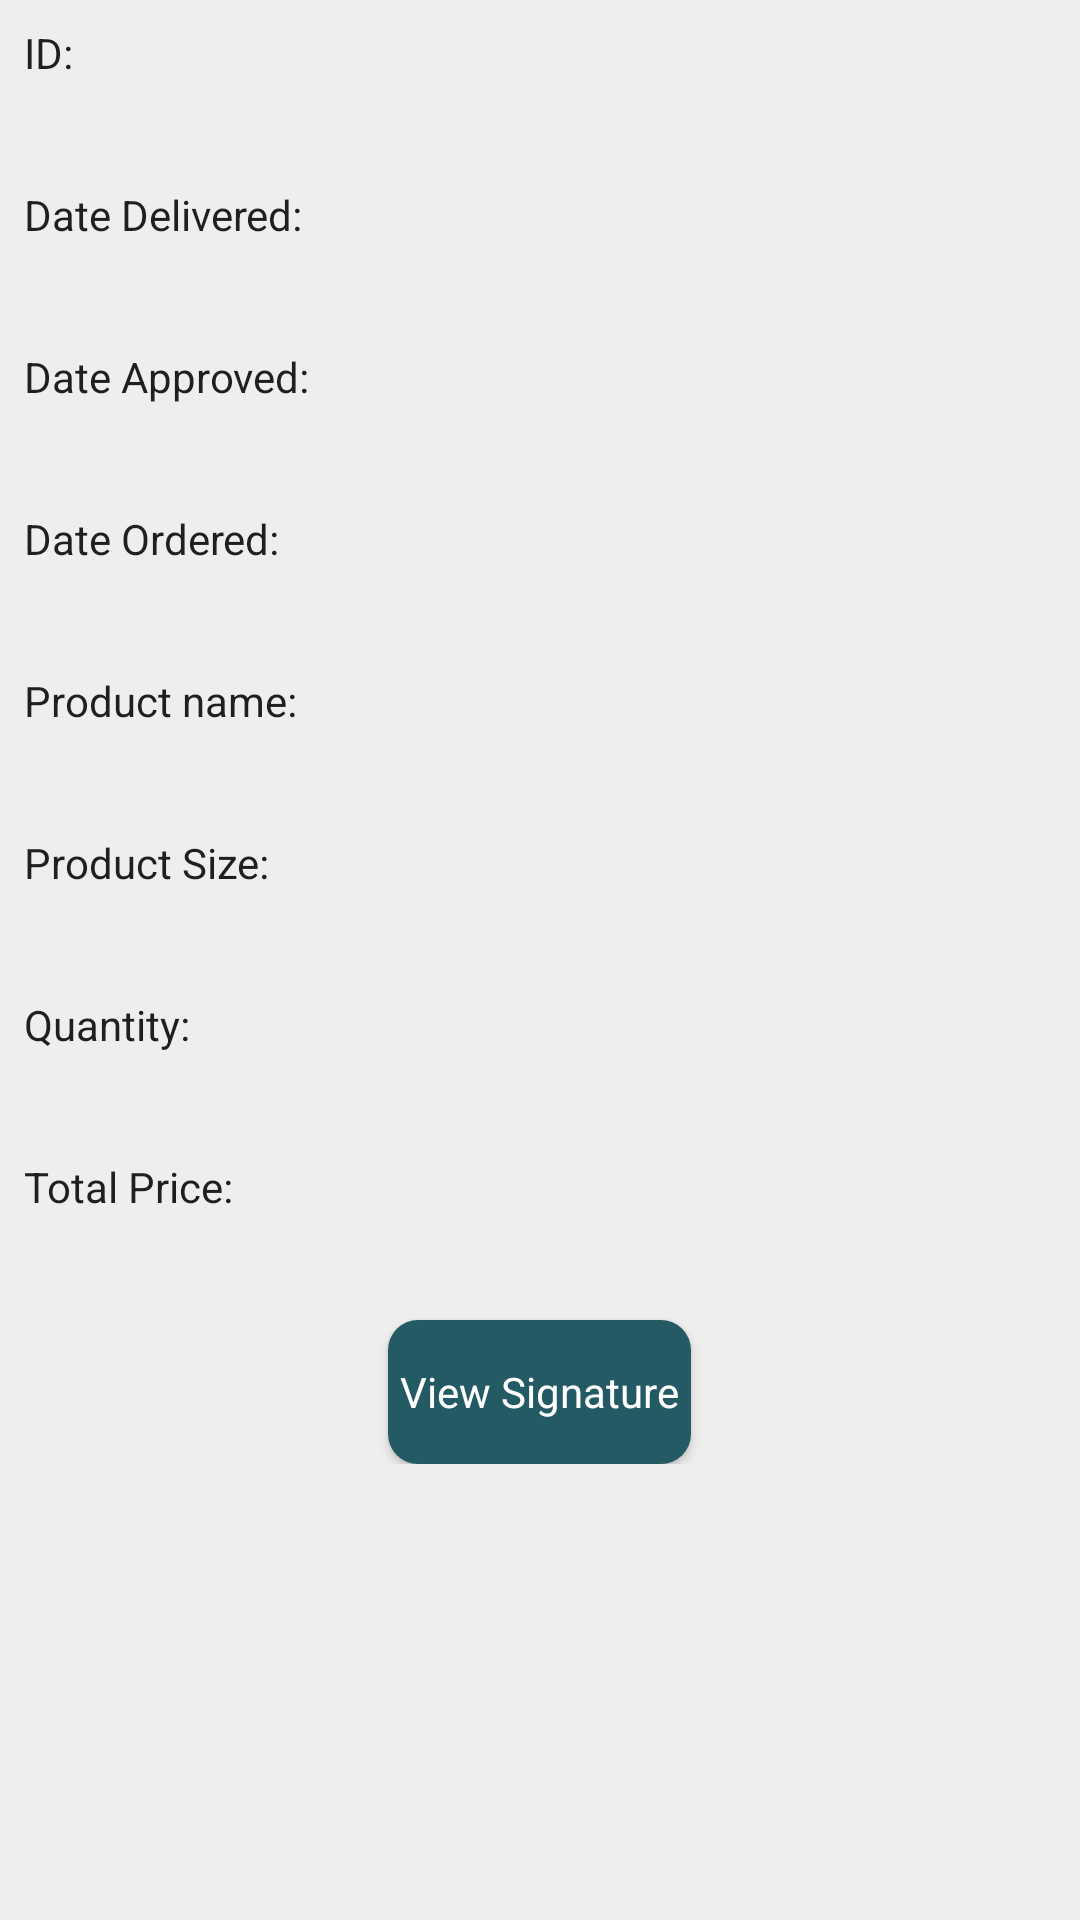

The Android layout XML behind this screen, and the referenced resources:
<!-- AndroidManifest.xml: application theme AppTheme -->
<!-- res/layout/activity_has_delivered_order.xml -->
<?xml version="1.0" encoding="utf-8"?>
<ScrollView xmlns:android="http://schemas.android.com/apk/res/android"
    xmlns:app="http://schemas.android.com/apk/res-auto"
    xmlns:tools="http://schemas.android.com/tools"
    android:layout_width="match_parent"
    android:layout_height="match_parent"
    android:background="@color/background"
    tools:context=".AdminActivities.PendingOrderActivity">

    <RelativeLayout
        android:layout_width="match_parent"
        android:layout_height="match_parent"
        android:padding="8dp">

        <TextView
            android:id="@+id/t1"
            style="@style/AlertDialog.AppCompat.Light"
            android:layout_width="wrap_content"
            android:layout_height="wrap_content"
            android:text="ID: " />

        <TextView
            android:id="@+id/tv_id"
            style="@style/Base.TextAppearance.AppCompat.Title"
            android:layout_width="wrap_content"
            android:layout_height="wrap_content"
            android:layout_below="@id/t1"
            android:layout_marginBottom="8dp"
            android:paddingLeft="10dp" />

        <TextView
            android:id="@+id/t8"
            style="@style/AlertDialog.AppCompat.Light"
            android:layout_width="wrap_content"
            android:layout_height="wrap_content"
            android:layout_below="@id/tv_id"
            android:text="Date Delivered: " />

        <TextView
            android:id="@+id/tv_deliveredDate"
            style="@style/Base.TextAppearance.AppCompat.Title"
            android:layout_width="wrap_content"
            android:layout_height="wrap_content"
            android:layout_below="@id/t8"
            android:layout_marginBottom="8dp"
            android:paddingLeft="10dp" />

        <TextView
            android:id="@+id/t7"
            style="@style/AlertDialog.AppCompat.Light"
            android:layout_width="wrap_content"
            android:layout_height="wrap_content"
            android:layout_below="@id/tv_deliveredDate"
            android:text="Date Approved: " />

        <TextView
            android:id="@+id/tv_approvedDate"
            style="@style/Base.TextAppearance.AppCompat.Title"
            android:layout_width="wrap_content"
            android:layout_height="wrap_content"
            android:layout_below="@id/t7"
            android:layout_marginBottom="8dp"
            android:paddingLeft="10dp" />

        <TextView
            android:id="@+id/t6"
            style="@style/AlertDialog.AppCompat.Light"
            android:layout_width="wrap_content"
            android:layout_height="wrap_content"
            android:layout_below="@id/tv_approvedDate"
            android:text="Date Ordered: " />

        <TextView
            android:id="@+id/tv_date"
            style="@style/Base.TextAppearance.AppCompat.Title"
            android:layout_width="wrap_content"
            android:layout_height="wrap_content"
            android:layout_below="@id/t6"
            android:layout_marginBottom="8dp"
            android:paddingLeft="10dp" />

        <TextView
            android:id="@+id/t2"
            style="@style/AlertDialog.AppCompat.Light"
            android:layout_width="wrap_content"
            android:layout_height="wrap_content"
            android:layout_below="@id/tv_date"
            android:text="Product name: " />

        <TextView
            android:id="@+id/tv_name"
            style="@style/Base.TextAppearance.AppCompat.Title"
            android:layout_width="wrap_content"
            android:layout_height="wrap_content"
            android:layout_below="@id/t2"
            android:layout_marginBottom="8dp"
            android:paddingLeft="10dp" />

        <TextView
            android:id="@+id/t3"
            style="@style/AlertDialog.AppCompat.Light"
            android:layout_width="wrap_content"
            android:layout_height="wrap_content"
            android:layout_below="@id/tv_name"
            android:text="Product Size: " />

        <TextView
            android:id="@+id/tv_size"
            style="@style/Base.TextAppearance.AppCompat.Title"
            android:layout_width="wrap_content"
            android:layout_height="wrap_content"
            android:layout_below="@id/t3"
            android:layout_marginBottom="8dp"
            android:paddingLeft="10dp" />

        <TextView
            android:id="@+id/t4"
            style="@style/AlertDialog.AppCompat.Light"
            android:layout_width="wrap_content"
            android:layout_height="wrap_content"
            android:layout_below="@id/tv_size"
            android:text="Quantity: " />

        <TextView
            android:id="@+id/tv_quantity"
            style="@style/Base.TextAppearance.AppCompat.Title"
            android:layout_width="wrap_content"
            android:layout_height="wrap_content"
            android:layout_below="@id/t4"
            android:layout_marginBottom="8dp"
            android:paddingLeft="10dp" />

        <TextView
            android:id="@+id/t5"
            style="@style/AlertDialog.AppCompat.Light"
            android:layout_width="wrap_content"
            android:layout_height="wrap_content"
            android:layout_below="@id/tv_quantity"
            android:text="Total Price: " />

        <TextView
            android:id="@+id/tv_price"
            style="@style/Base.TextAppearance.AppCompat.Title"
            android:layout_width="wrap_content"
            android:layout_height="wrap_content"
            android:layout_below="@id/t5"
            android:layout_marginBottom="8dp"
            android:paddingLeft="10dp" />

        <Button
            android:id="@+id/bt_signature"
            style="@style/AlertDialog.AppCompat.Light"
            android:layout_width="wrap_content"
            android:layout_height="wrap_content"
            android:layout_below="@id/tv_price"
            android:layout_centerHorizontal="true"
            android:background="@drawable/background_button"
            android:text="View Signature"
            android:textColor="#FFF" />

    </RelativeLayout>
</ScrollView>
<!-- resources referenced by this layout -->
<resources>
  <color name="background">#EEEEEE</color>
  <!-- drawable background_button (drawable) -->
  <?xml version="1.0" encoding="utf-8"?>
  <shape xmlns:android="http://schemas.android.com/apk/res/android">
      <solid android:color="@color/colorAccent"/>
      <padding
          android:right="4dp"
          android:left="4dp"
          android:top="4dp"
          android:bottom="4dp"/>
      <corners
          android:radius="10dp"/>
  </shape>
  <style name="AppTheme" parent="Theme.AppCompat.Light.DarkActionBar">
          
          <item name="colorPrimary">@color/colorPrimary</item>
          <item name="colorPrimaryDark">@color/colorPrimaryDark</item>
          <item name="colorAccent">@color/colorAccent</item>
      </style>
  <color name="colorAccent">#245a64</color>
  <color name="colorPrimary">#EF5350</color>
  <color name="colorPrimaryDark">#c4302b</color>
</resources>
